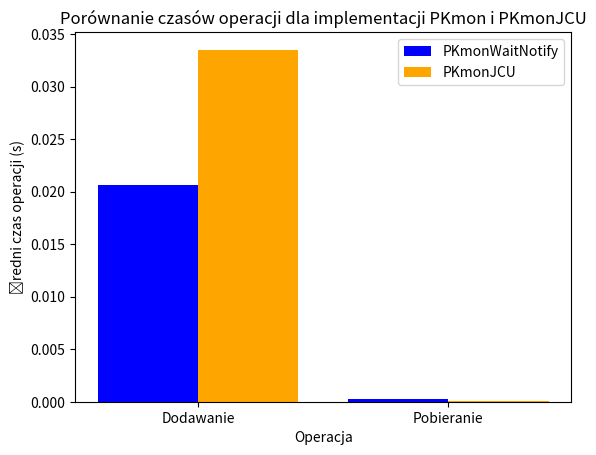

Reproduce this figure in Python.
import matplotlib.pyplot as plt

# Dane do wykresu w sekundach
labels = ['Dodawanie', 'Pobieranie']
pkmon_times = [20639906.71 / 1_000_000_000, 266680.45 / 1_000_000_000]  # Czas dla PKmonWaitNotify
pkmonjcu_times = [33505358.02 / 1_000_000_000, 41156.34 / 1_000_000_000]  # Czas dla PKmonJCU

x = range(len(labels))  # Indeksy dla etykiet

# Tworzenie wykresu
plt.bar(x, pkmon_times, width=0.4, label='PKmonWaitNotify', color='blue', align='center')
plt.bar([p + 0.4 for p in x], pkmonjcu_times, width=0.4, label='PKmonJCU', color='orange', align='center')

# Ustawienia wykresu
plt.xlabel('Operacja')
plt.ylabel('Średni czas operacji (s)')
plt.title('Porównanie czasów operacji dla implementacji PKmon i PKmonJCU')
plt.xticks([p + 0.2 for p in x], labels)  # Ustawienie etykiet na osi x
plt.legend()  # Dodanie legendy

# Wyświetlenie wykresu
plt.show()
